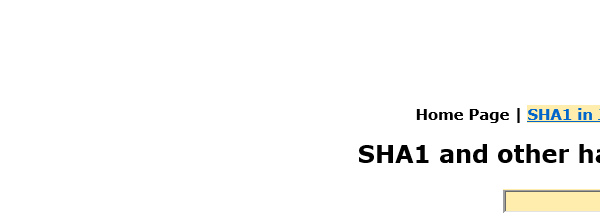
Task: Robotic Enterprise Framework
Workflow: SHA1Online_GetHashCod

Step 1: Attach Browser 'iexplore.exe SHA1' in window 'SHA1 online'

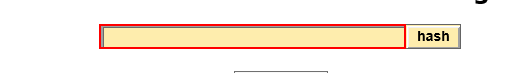
Step 2: type [in_HASHFormula] into the text box

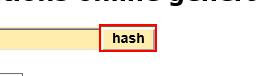
Step 3: click on the text box

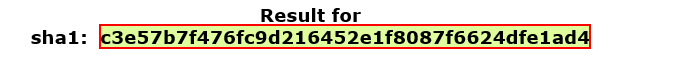
Step 4: get-text from the element
